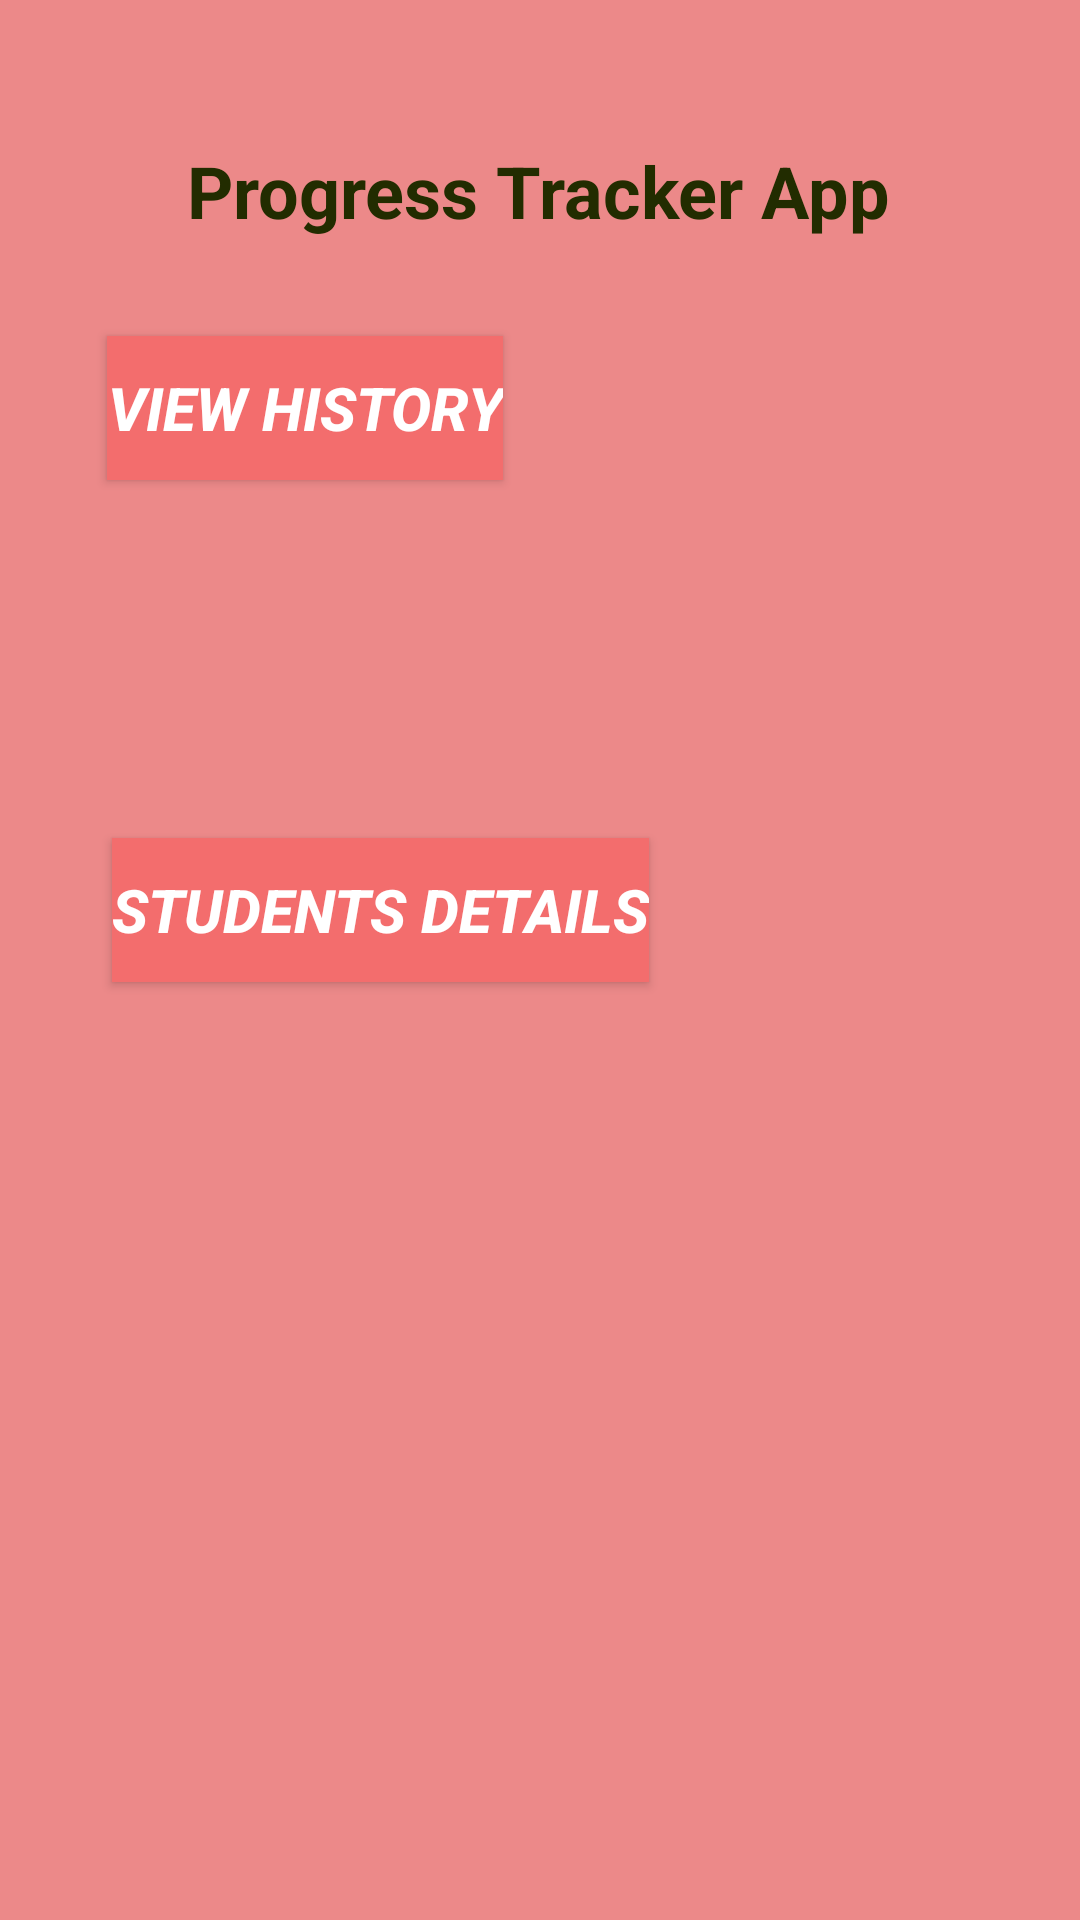

Layout XML and referenced resources for this Android screen:
<!-- AndroidManifest.xml: application theme Theme.SabakSabkiManzil -->
<!-- res/layout/activity_main1.xml -->
<?xml version="1.0" encoding="utf-8"?>
<androidx.constraintlayout.widget.ConstraintLayout xmlns:android="http://schemas.android.com/apk/res/android"
    xmlns:app="http://schemas.android.com/apk/res-auto"
    xmlns:tools="http://schemas.android.com/tools"
    android:layout_width="match_parent"
    android:layout_height="match_parent"
    tools:context=".MainActivity1"
    android:background="#EC8989">

    <TextView
        android:id="@+id/textView"
        android:layout_width="wrap_content"
        android:layout_height="wrap_content"
        android:text="Progress Tracker App"
        android:textColor="#222C00"
        android:textSize="24sp"
        android:textStyle="bold"

        app:layout_constraintBottom_toBottomOf="parent"
        app:layout_constraintEnd_toEndOf="parent"
        app:layout_constraintHorizontal_bias="0.497"
        app:layout_constraintStart_toStartOf="parent"
        app:layout_constraintTop_toTopOf="parent"
        app:layout_constraintVertical_bias="0.078" />

    <Button
        android:id="@+id/button"
        android:layout_width="wrap_content"
        android:layout_height="wrap_content"
        android:background="#F36D6D"
        android:text="Students Details"
        android:textColor="#FFFFFF"
        android:textSize="20sp"
        android:textStyle="bold|italic"
        app:layout_constraintBottom_toBottomOf="parent"
        app:layout_constraintEnd_toEndOf="parent"
        app:layout_constraintHorizontal_bias="0.207"
        app:layout_constraintStart_toStartOf="parent"
        app:layout_constraintTop_toBottomOf="@+id/textView"
        app:layout_constraintVertical_bias="0.39"
        tools:ignore="TextContrastCheck" />

    <Button
        android:id="@+id/stdHistoryMain"
        android:layout_width="wrap_content"
        android:layout_height="wrap_content"
        android:layout_marginBottom="480dp"
        android:background="#F36D6D"
        android:text="View History"
        android:textColor="#FFFFFF"
        android:textSize="20sp"
        android:textStyle="bold|italic"
        app:layout_constraintBottom_toBottomOf="parent"
        app:layout_constraintEnd_toEndOf="parent"
        app:layout_constraintHorizontal_bias="0.156"
        app:layout_constraintStart_toStartOf="parent"
        tools:ignore="TextContrastCheck" />

</androidx.constraintlayout.widget.ConstraintLayout>
<!-- resources referenced by this layout -->
<resources>
  <style name="Theme.SabakSabkiManzil" parent="Theme.MaterialComponents.DayNight.DarkActionBar">
          
          <item name="colorPrimary">@color/purple_500</item>
          <item name="colorPrimaryVariant">@color/purple_700</item>
          <item name="colorOnPrimary">@color/white</item>
          
          <item name="colorSecondary">@color/teal_200</item>
          <item name="colorSecondaryVariant">@color/teal_700</item>
          <item name="colorOnSecondary">@color/black</item>
          
          <item name="android:statusBarColor">?attr/colorPrimaryVariant</item>
          
      </style>
  <!-- not gathered from this repository: default colours our renderer supplied (Android Studio template values) -->
  <color name="purple_500">#FF6200EE</color>
  <color name="purple_700">#FF3700B3</color>
  <color name="teal_200">#FF03DAC5</color>
  <color name="teal_700">#FF018786</color>
  <color name="black">#FF000000</color>
  <color name="white">#FFFFFFFF</color>
</resources>
